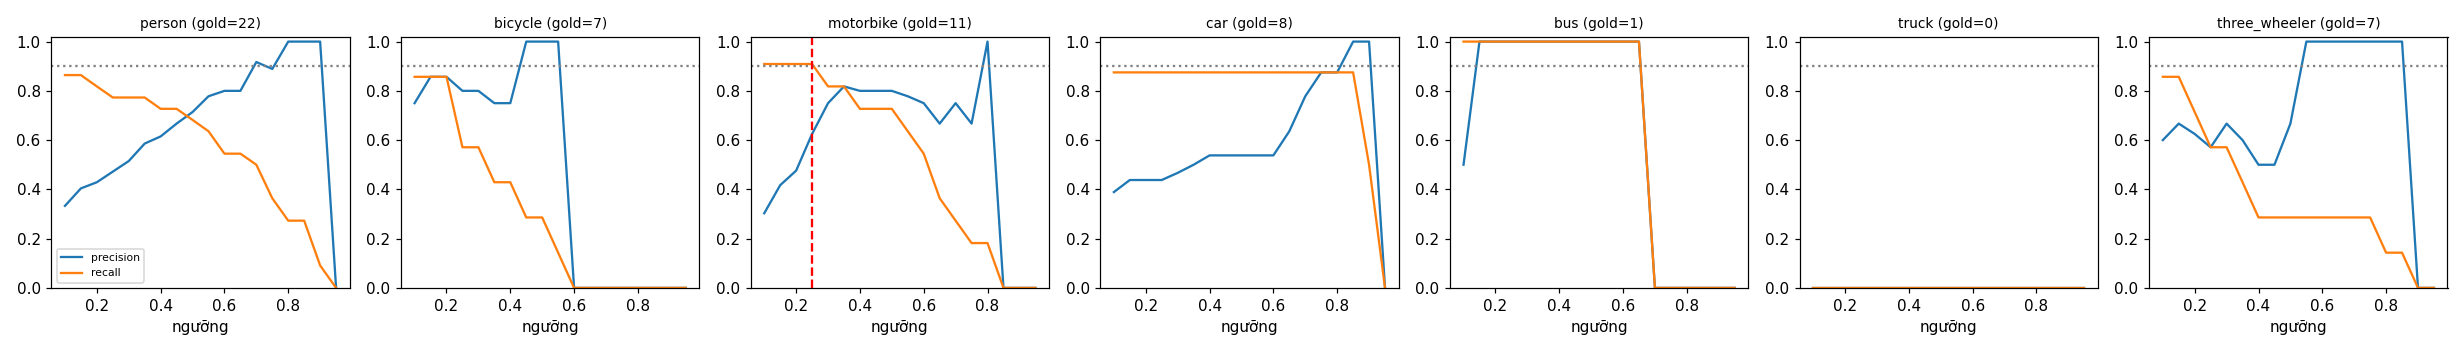

Source data for this figure (header and first rows):
class, thr, tp, fp, fn, precision, recall, f1, n_gold
person, 0.1, 19, 38, 3, 0.333, 0.864, 0.481, 22
person, 0.15, 19, 28, 3, 0.404, 0.864, 0.551, 22
person, 0.2, 18, 24, 4, 0.429, 0.818, 0.562, 22
person, 0.25, 17, 19, 5, 0.472, 0.773, 0.586, 22
person, 0.3, 17, 16, 5, 0.515, 0.773, 0.618, 22
person, 0.35, 17, 12, 5, 0.586, 0.773, 0.667, 22
person, 0.4, 16, 10, 6, 0.615, 0.727, 0.667, 22
person, 0.45, 16, 8, 6, 0.667, 0.727, 0.696, 22
person, 0.5, 15, 6, 7, 0.714, 0.682, 0.698, 22
person, 0.55, 14, 4, 8, 0.778, 0.636, 0.7, 22
person, 0.6, 12, 3, 10, 0.8, 0.545, 0.649, 22
person, 0.65, 12, 3, 10, 0.8, 0.545, 0.649, 22
person, 0.7, 11, 1, 11, 0.917, 0.5, 0.647, 22
person, 0.75, 8, 1, 14, 0.889, 0.364, 0.516, 22
person, 0.8, 6, 0, 16, 1.0, 0.273, 0.429, 22
person, 0.85, 6, 0, 16, 1.0, 0.273, 0.429, 22
person, 0.9, 2, 0, 20, 1.0, 0.091, 0.167, 22
person, 0.95, 0, 0, 22, 0.0, 0.0, 0.0, 22
bicycle, 0.1, 6, 2, 1, 0.75, 0.857, 0.8, 7
bicycle, 0.15, 6, 1, 1, 0.857, 0.857, 0.857, 7
bicycle, 0.2, 6, 1, 1, 0.857, 0.857, 0.857, 7
bicycle, 0.25, 4, 1, 3, 0.8, 0.571, 0.667, 7
bicycle, 0.3, 4, 1, 3, 0.8, 0.571, 0.667, 7
bicycle, 0.35, 3, 1, 4, 0.75, 0.429, 0.545, 7
bicycle, 0.4, 3, 1, 4, 0.75, 0.429, 0.545, 7
bicycle, 0.45, 2, 0, 5, 1.0, 0.286, 0.444, 7
bicycle, 0.5, 2, 0, 5, 1.0, 0.286, 0.444, 7
bicycle, 0.55, 1, 0, 6, 1.0, 0.143, 0.25, 7
bicycle, 0.6, 0, 0, 7, 0.0, 0.0, 0.0, 7
bicycle, 0.65, 0, 0, 7, 0.0, 0.0, 0.0, 7
bicycle, 0.7, 0, 0, 7, 0.0, 0.0, 0.0, 7
bicycle, 0.75, 0, 0, 7, 0.0, 0.0, 0.0, 7
bicycle, 0.8, 0, 0, 7, 0.0, 0.0, 0.0, 7
bicycle, 0.85, 0, 0, 7, 0.0, 0.0, 0.0, 7
bicycle, 0.9, 0, 0, 7, 0.0, 0.0, 0.0, 7
bicycle, 0.95, 0, 0, 7, 0.0, 0.0, 0.0, 7
motorbike, 0.1, 10, 23, 1, 0.303, 0.909, 0.455, 11
motorbike, 0.15, 10, 14, 1, 0.417, 0.909, 0.571, 11
motorbike, 0.2, 10, 11, 1, 0.476, 0.909, 0.625, 11
motorbike, 0.25, 10, 6, 1, 0.625, 0.909, 0.741, 11
motorbike, 0.3, 9, 3, 2, 0.75, 0.818, 0.783, 11
motorbike, 0.35, 9, 2, 2, 0.818, 0.818, 0.818, 11
motorbike, 0.4, 8, 2, 3, 0.8, 0.727, 0.762, 11
motorbike, 0.45, 8, 2, 3, 0.8, 0.727, 0.762, 11
motorbike, 0.5, 8, 2, 3, 0.8, 0.727, 0.762, 11
motorbike, 0.55, 7, 2, 4, 0.778, 0.636, 0.7, 11
motorbike, 0.6, 6, 2, 5, 0.75, 0.545, 0.632, 11
motorbike, 0.65, 4, 2, 7, 0.667, 0.364, 0.471, 11
motorbike, 0.7, 3, 1, 8, 0.75, 0.273, 0.4, 11
motorbike, 0.75, 2, 1, 9, 0.667, 0.182, 0.286, 11
motorbike, 0.8, 2, 0, 9, 1.0, 0.182, 0.308, 11
motorbike, 0.85, 0, 0, 11, 0.0, 0.0, 0.0, 11
motorbike, 0.9, 0, 0, 11, 0.0, 0.0, 0.0, 11
motorbike, 0.95, 0, 0, 11, 0.0, 0.0, 0.0, 11
car, 0.1, 7, 11, 1, 0.389, 0.875, 0.538, 8
car, 0.15, 7, 9, 1, 0.438, 0.875, 0.583, 8
car, 0.2, 7, 9, 1, 0.438, 0.875, 0.583, 8
car, 0.25, 7, 9, 1, 0.438, 0.875, 0.583, 8
car, 0.3, 7, 8, 1, 0.467, 0.875, 0.609, 8
car, 0.35, 7, 7, 1, 0.5, 0.875, 0.636, 8
... 66 more rows
